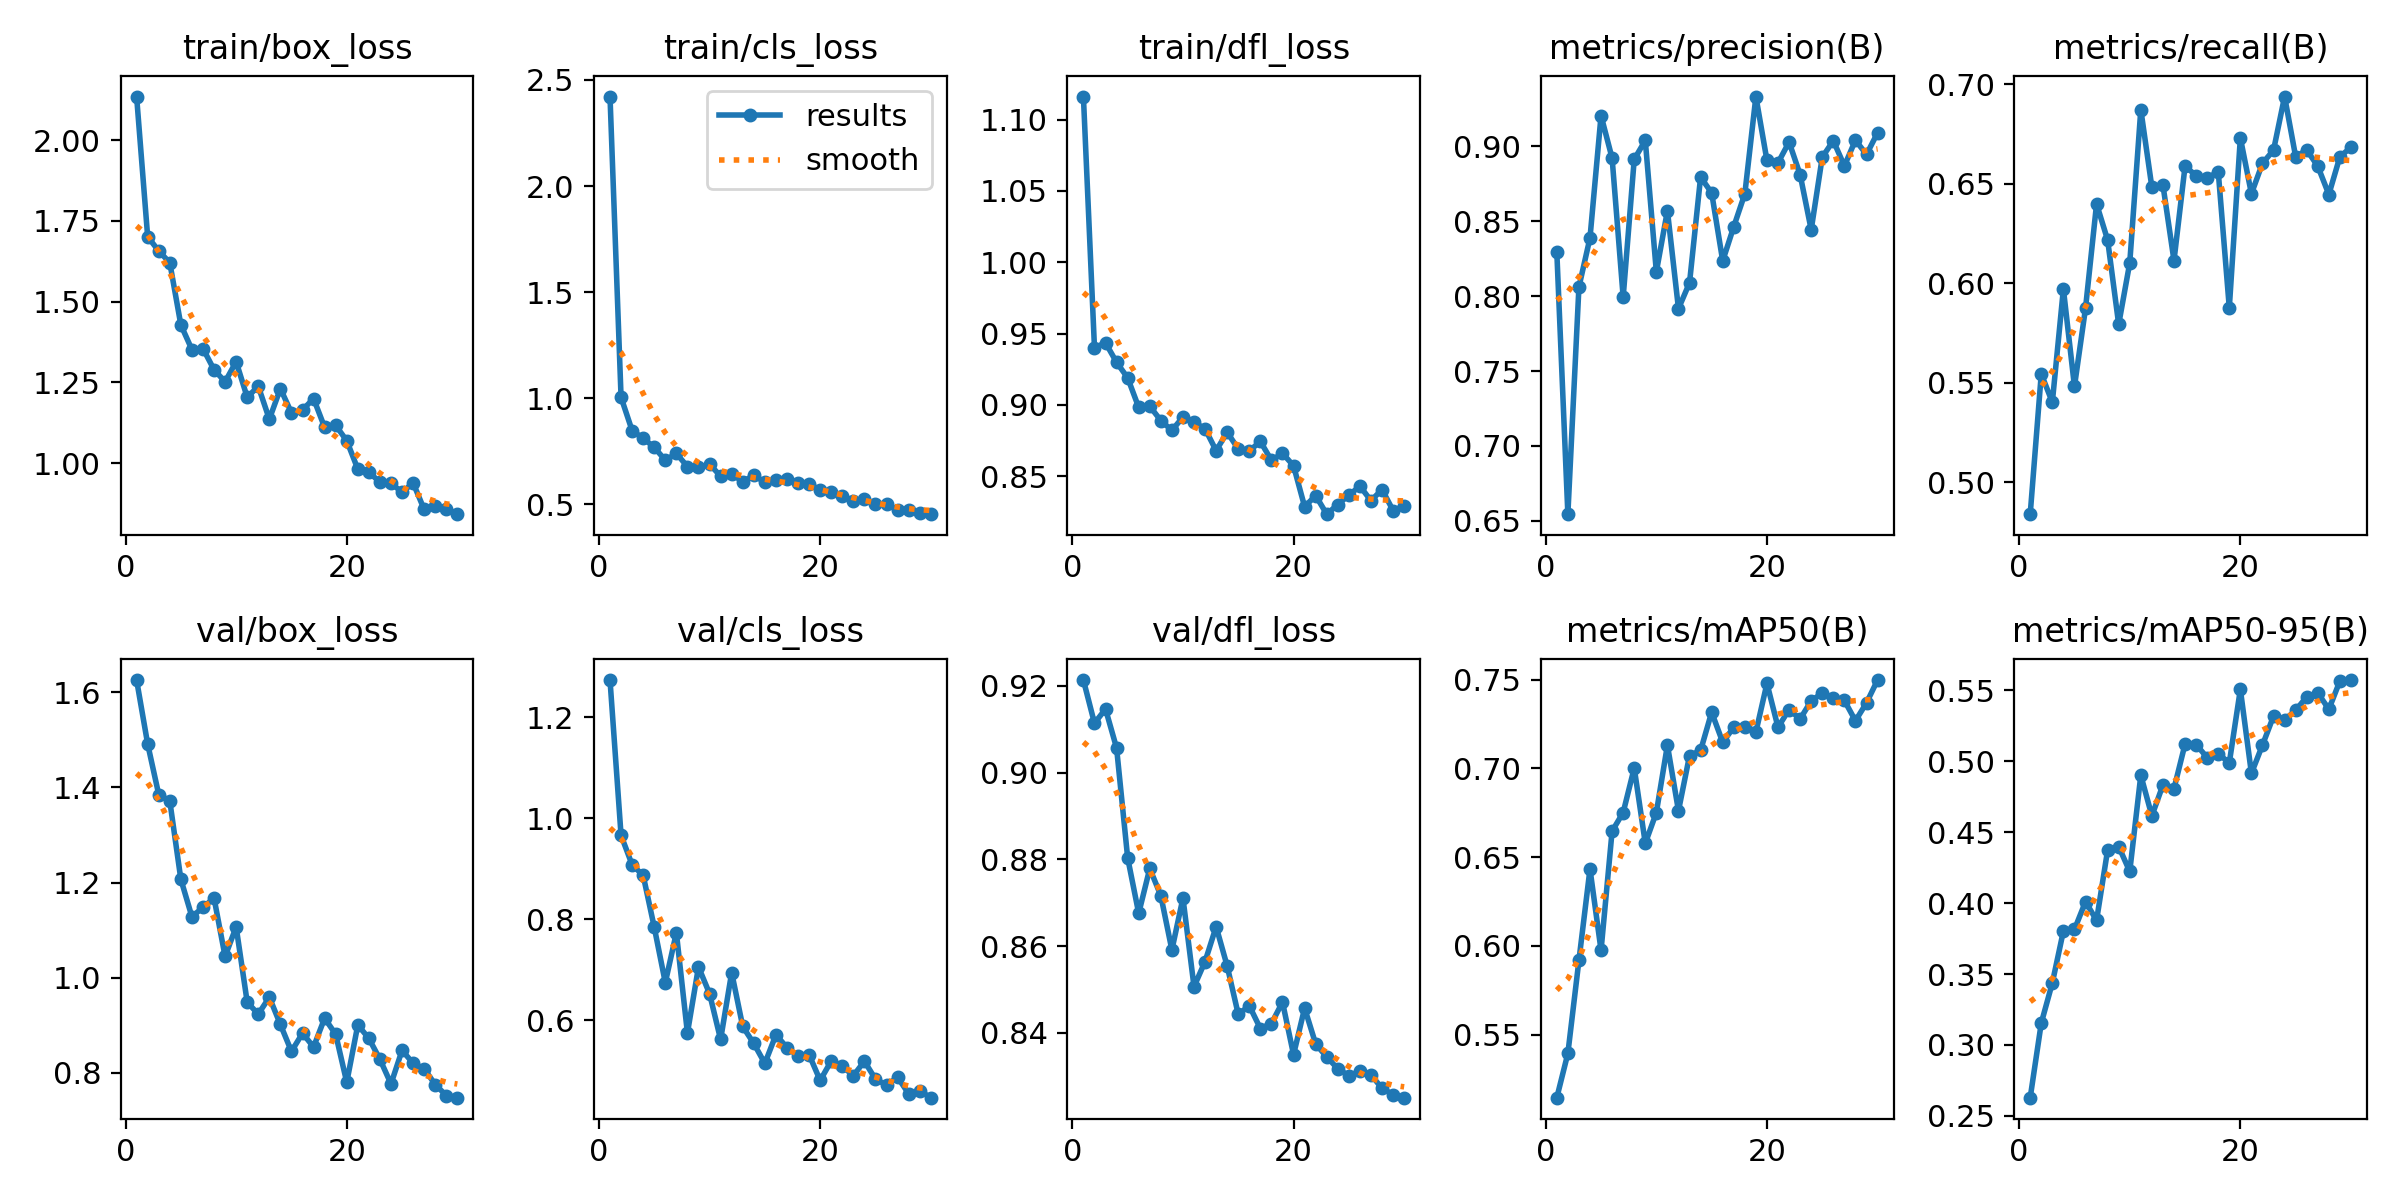

Source data for this figure (header and first rows):
epoch, time, train/box_loss, train/cls_loss, train/dfl_loss, metrics/precision(B), metrics/recall(B), metrics/mAP50(B), metrics/mAP50-95(B), val/box_loss, val/cls_loss, val/dfl_loss, lr/pg0, lr/pg1, lr/pg2
1, 4.427, 2.135, 2.422, 1.116, 0.8295, 0.4841, 0.5144, 0.2628, 1.625, 1.273, 0.9213, 0.0006538, 0.0006538, 0.0006538
2, 8.186, 1.701, 1.005, 0.9402, 0.6545, 0.5545, 0.5394, 0.3154, 1.491, 0.9659, 0.9114, 0.001277, 0.001277, 0.001277
3, 11.77, 1.657, 0.8479, 0.9435, 0.8061, 0.5403, 0.5918, 0.3437, 1.385, 0.9075, 0.9146, 0.001856, 0.001856, 0.001856
4, 15.47, 1.62, 0.8119, 0.9299, 0.8388, 0.5972, 0.6433, 0.3803, 1.371, 0.8866, 0.9056, 0.001802, 0.001802, 0.001802
5, 19.03, 1.428, 0.7692, 0.919, 0.9204, 0.5482, 0.5975, 0.3814, 1.207, 0.784, 0.8804, 0.001736, 0.001736, 0.001736
6, 22.71, 1.352, 0.7083, 0.8983, 0.892, 0.5874, 0.6646, 0.401, 1.128, 0.6742, 0.8676, 0.00167, 0.00167, 0.00167
7, 26.32, 1.355, 0.7404, 0.8991, 0.7993, 0.6398, 0.6751, 0.3878, 1.148, 0.7732, 0.8779, 0.001604, 0.001604, 0.001604
8, 29.77, 1.289, 0.6784, 0.8891, 0.8913, 0.6217, 0.7002, 0.4375, 1.167, 0.5744, 0.8716, 0.001538, 0.001538, 0.001538
9, 33.14, 1.252, 0.6741, 0.8821, 0.9039, 0.5794, 0.6577, 0.4399, 1.045, 0.7054, 0.8591, 0.001472, 0.001472, 0.001472
10, 36.54, 1.314, 0.6903, 0.8916, 0.8162, 0.6102, 0.6751, 0.4223, 1.107, 0.6525, 0.8711, 0.001406, 0.001406, 0.001406
11, 39.93, 1.204, 0.633, 0.888, 0.857, 0.6872, 0.713, 0.4901, 0.9486, 0.5617, 0.8507, 0.00134, 0.00134, 0.00134
12, 43.35, 1.238, 0.6441, 0.8832, 0.7916, 0.6482, 0.6761, 0.4615, 0.9236, 0.6942, 0.8565, 0.001274, 0.001274, 0.001274
13, 46.87, 1.136, 0.607, 0.868, 0.8089, 0.6493, 0.7071, 0.4833, 0.9591, 0.5874, 0.8645, 0.001208, 0.001208, 0.001208
14, 50.24, 1.231, 0.6377, 0.8809, 0.8794, 0.6114, 0.71, 0.4807, 0.9019, 0.5538, 0.8554, 0.001142, 0.001142, 0.001142
15, 53.61, 1.156, 0.6047, 0.8691, 0.8689, 0.6588, 0.7316, 0.5121, 0.8453, 0.5144, 0.8443, 0.001076, 0.001076, 0.001076
16, 57.1, 1.165, 0.6132, 0.8678, 0.8235, 0.654, 0.7147, 0.5118, 0.8834, 0.5709, 0.8462, 0.00101, 0.00101, 0.00101
17, 60.6, 1.2, 0.622, 0.8744, 0.8464, 0.6527, 0.7231, 0.5026, 0.8546, 0.5458, 0.841, 0.000944, 0.000944, 0.000944
18, 64.12, 1.111, 0.6, 0.8612, 0.8683, 0.6561, 0.723, 0.5053, 0.9151, 0.5289, 0.8422, 0.000878, 0.000878, 0.000878
19, 67.6, 1.117, 0.5957, 0.8661, 0.9332, 0.5877, 0.7204, 0.4989, 0.8812, 0.5316, 0.8471, 0.000812, 0.000812, 0.000812
20, 71.13, 1.069, 0.5692, 0.8574, 0.8905, 0.673, 0.7478, 0.5507, 0.7804, 0.4807, 0.835, 0.000746, 0.000746, 0.000746
21, 88.74, 0.9816, 0.5607, 0.8287, 0.889, 0.6449, 0.7231, 0.4915, 0.9009, 0.5191, 0.8457, 0.00068, 0.00068, 0.00068
22, 92.33, 0.9711, 0.5419, 0.8365, 0.9028, 0.6602, 0.7331, 0.5114, 0.8726, 0.509, 0.8375, 0.000614, 0.000614, 0.000614
23, 95.87, 0.9417, 0.5157, 0.8235, 0.881, 0.6668, 0.7278, 0.5318, 0.8287, 0.4898, 0.8345, 0.000548, 0.000548, 0.000548
24, 99.44, 0.9379, 0.5257, 0.8302, 0.8443, 0.6937, 0.738, 0.5292, 0.7771, 0.5188, 0.8317, 0.000482, 0.000482, 0.000482
25, 103, 0.91, 0.5005, 0.8368, 0.8927, 0.6635, 0.7424, 0.5359, 0.8475, 0.4832, 0.8301, 0.000416, 0.000416, 0.000416
26, 106.6, 0.9388, 0.5015, 0.8431, 0.9037, 0.6669, 0.7394, 0.5455, 0.8204, 0.4714, 0.8312, 0.00035, 0.00035, 0.00035
27, 110.1, 0.8567, 0.4731, 0.8329, 0.8869, 0.6588, 0.7382, 0.5482, 0.809, 0.487, 0.8304, 0.000284, 0.000284, 0.000284
28, 113.6, 0.8678, 0.4752, 0.8407, 0.904, 0.6445, 0.7268, 0.5366, 0.7757, 0.4543, 0.8272, 0.000218, 0.000218, 0.000218
29, 117.1, 0.8589, 0.4595, 0.826, 0.8945, 0.6635, 0.7368, 0.5566, 0.7527, 0.4602, 0.8258, 0.000152, 0.000152, 0.000152
30, 120.7, 0.8421, 0.4542, 0.8292, 0.909, 0.6683, 0.7497, 0.5573, 0.7482, 0.4465, 0.8251, 8.6e-05, 8.6e-05, 8.6e-05
